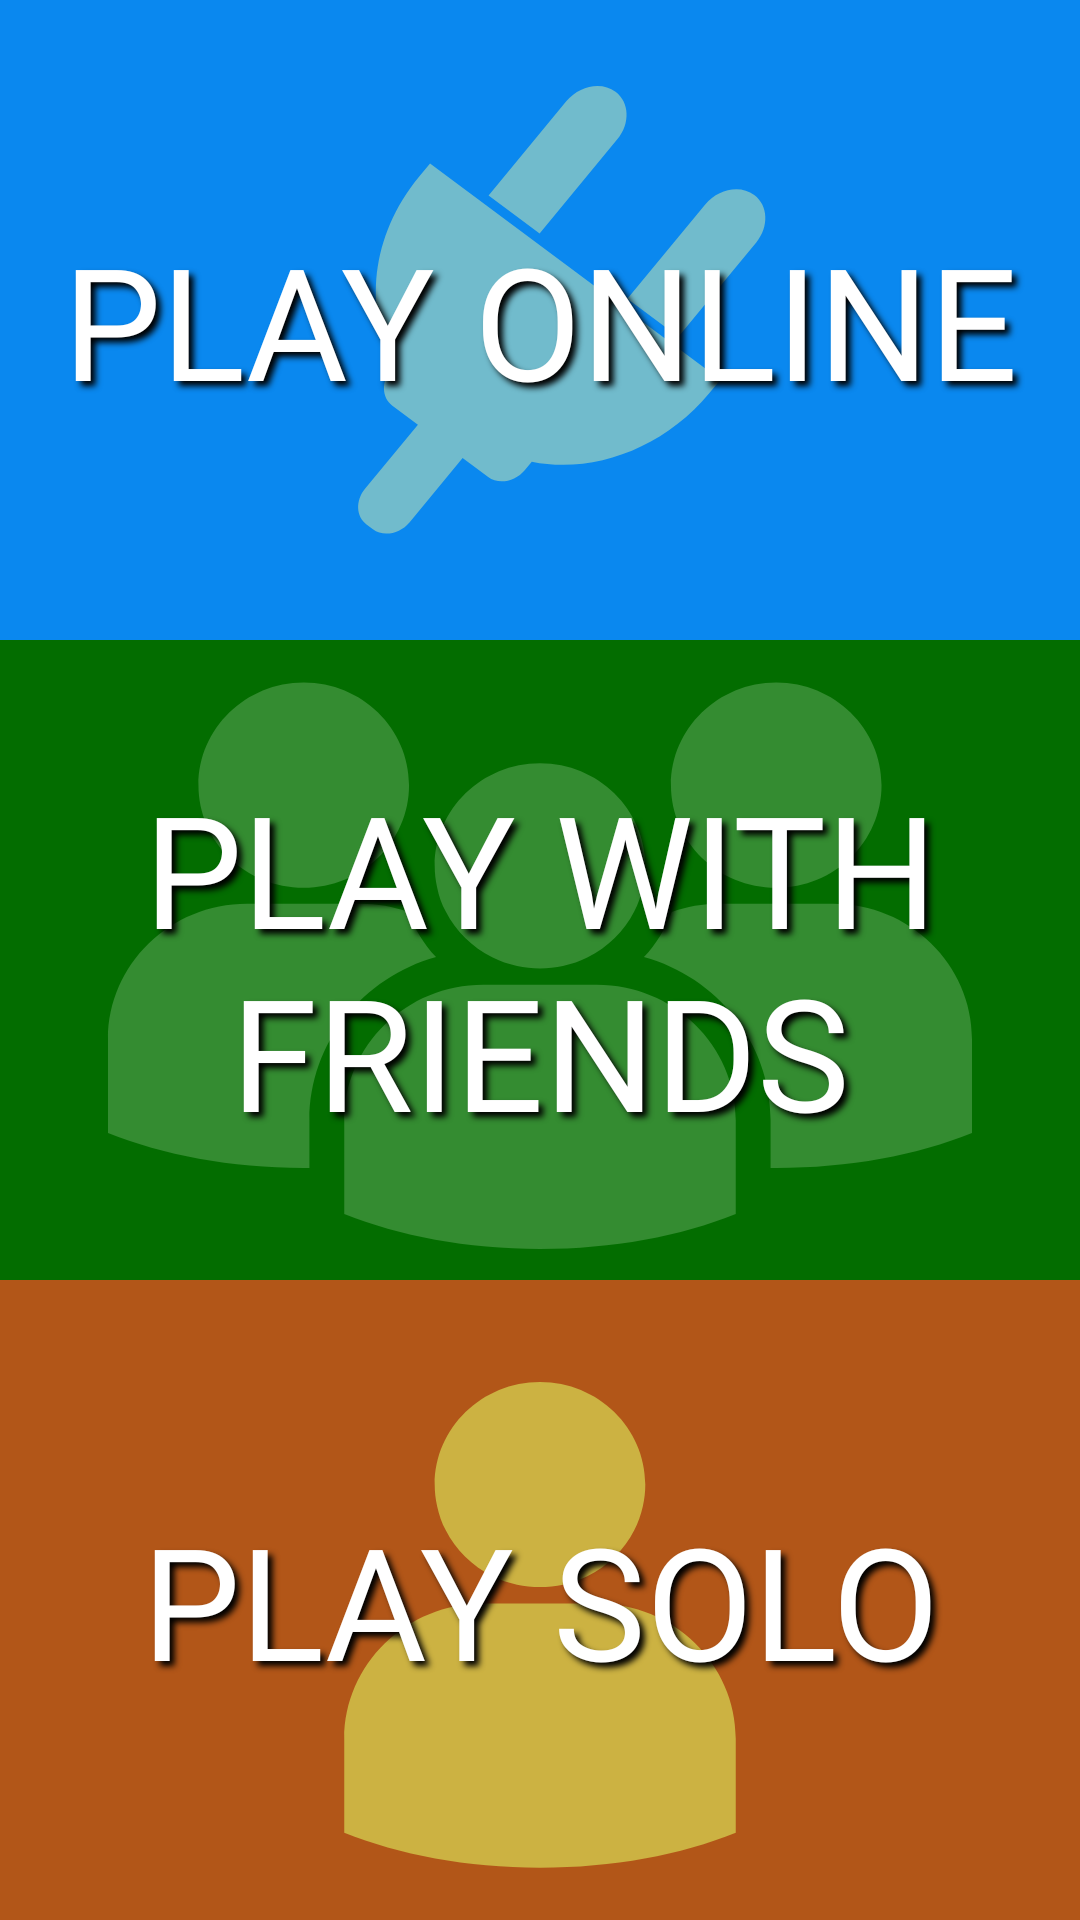

Here is an Android app screen rendered from its layout file. Give the layout XML and the strings, colors and styles it references.
<!-- AndroidManifest.xml: application theme Theme.NameGameT3 -->
<!-- res/layout/activity_public_private.xml -->
<?xml version="1.0" encoding="utf-8"?>
<androidx.constraintlayout.widget.ConstraintLayout xmlns:android="http://schemas.android.com/apk/res/android"
    xmlns:app="http://schemas.android.com/apk/res-auto"
    xmlns:tools="http://schemas.android.com/tools"
    android:id="@+id/pubpriv_main"
    android:layout_width="match_parent"
    android:layout_height="match_parent"
    android:background="@color/background"
    tools:context=".HomeMade.Startup.PublicPrivate">

    <TextView
        android:id="@+id/public_room_btn_txt"
        android:layout_width="0dp"
        android:layout_height="0dp"
        android:background="@drawable/public_btn_bg_pp"
        android:fontFamily="@font/advent_pro_semibold"
        android:gravity="center_horizontal|center_vertical"
        android:shadowColor="@color/black"
        android:shadowDx="5"
        android:shadowDy="5"
        android:shadowRadius="5"
        android:text="@string/public_room_btn"
        android:textAllCaps="true"
        android:textColor="@color/white"
        android:textSize="52sp"
        android:typeface="normal"
        app:layout_constraintBottom_toTopOf="@+id/private_room_btn_txt"
        app:layout_constraintEnd_toEndOf="parent"
        app:layout_constraintStart_toStartOf="parent"
        app:layout_constraintTop_toTopOf="parent"
        tools:ignore="TextContrastCheck" />

    <TextView
        android:id="@+id/private_room_btn_txt"
        android:layout_width="0dp"
        android:layout_height="0dp"
        android:background="@drawable/private_btn_bg_pp"
        android:fontFamily="@font/advent_pro_semibold"
        android:gravity="center_horizontal|center_vertical"
        android:shadowColor="@color/black"
        android:shadowDx="5"
        android:shadowDy="5"
        android:shadowRadius="5"
        android:text="@string/private_room_btn"
        android:textAllCaps="true"
        android:textColor="@color/white"
        android:textSize="52sp"
        android:typeface="normal"
        app:layout_constraintBottom_toTopOf="@+id/solo_room_btn_txt"
        app:layout_constraintEnd_toEndOf="parent"
        app:layout_constraintStart_toStartOf="parent"
        app:layout_constraintTop_toBottomOf="@+id/public_room_btn_txt" />


    <TextView
        android:id="@+id/solo_room_btn_txt"
        android:layout_width="0dp"
        android:layout_height="0dp"
        android:background="@drawable/solo_btn_bg_pp"
        android:fontFamily="@font/advent_pro_semibold"
        android:gravity="center_horizontal|center_vertical"
        android:shadowColor="@color/black"
        android:shadowDx="5"
        android:shadowDy="5"
        android:shadowRadius="5"
        android:text="@string/solo_room_btn"
        android:textAllCaps="true"
        android:textColor="@color/white"
        android:textSize="52sp"
        android:typeface="normal"
        app:layout_constraintBottom_toBottomOf="parent"
        app:layout_constraintEnd_toEndOf="parent"
        app:layout_constraintStart_toStartOf="parent"
        app:layout_constraintTop_toBottomOf="@+id/private_room_btn_txt"
        tools:ignore="TextContrastCheck,TextContrastCheck" />

    <View
        android:id="@+id/blocking_view_pp"
        android:layout_width="match_parent"
        android:layout_height="match_parent"
        android:alpha="0.8"
        android:background="#000000"
        android:visibility="gone"
        app:layout_constraintBottom_toBottomOf="parent"
        app:layout_constraintEnd_toEndOf="parent"
        app:layout_constraintStart_toStartOf="parent"
        app:layout_constraintTop_toTopOf="parent" />

    <TextView
        android:id="@+id/tut_tv_info_pp"
        android:layout_width="wrap_content"
        android:layout_height="wrap_content"
        android:layout_marginStart="3dp"
        android:layout_marginEnd="3dp"
        android:background="@color/background"
        android:backgroundTint="@color/black"
        android:fontFamily="@font/advent_pro_semibold"
        android:shadowColor="#373737"
        android:shadowDx="2"
        android:shadowDy="2"
        android:shadowRadius="1.6"
        android:text="@string/tut_mess_0"
        android:textAlignment="center"
        android:textAppearance="@style/TextAppearance.AppCompat.Medium"
        android:textColor="@color/tut_info"
        android:textSize="30sp"
        android:textStyle="bold"
        android:typeface="normal"
        android:visibility="gone"
        app:layout_constraintBottom_toBottomOf="parent"
        app:layout_constraintEnd_toEndOf="parent"
        app:layout_constraintStart_toStartOf="parent"
        app:layout_constraintTop_toBottomOf="@+id/public_room_btn_txt" />

    <Button
        android:id="@+id/tut_btn_stop_pp"
        android:layout_width="0dp"
        android:layout_height="50dp"
        android:layout_marginTop="20dp"
        android:background="@drawable/xml_small_orange"
        android:text="@string/tut_stop"
        android:textAlignment="center"
        android:visibility="gone"
        app:layout_constraintEnd_toStartOf="@+id/tut_btn_next_pp"
        app:layout_constraintStart_toStartOf="parent"
        app:layout_constraintTop_toBottomOf="@+id/tut_tv_info_pp" />

    <Button
        android:id="@+id/tut_btn_next_pp"
        android:layout_width="0dp"
        android:layout_height="50dp"
        android:layout_marginTop="20dp"
        android:background="@drawable/xml_small_blue"
        android:text="@string/tut_next"
        android:textAlignment="center"
        android:visibility="gone"
        app:layout_constraintEnd_toEndOf="parent"
        app:layout_constraintStart_toEndOf="@id/tut_btn_stop_pp"
        app:layout_constraintTop_toBottomOf="@+id/tut_tv_info_pp" />

</androidx.constraintlayout.widget.ConstraintLayout>
<!-- resources referenced by this layout -->
<resources>
  <color name="background">#323232</color>
  <color name="black">#FF000000</color>
  <color name="tut_info">#F0FF22</color>
  <color name="white">#FFFFFFFF</color>
  <!-- drawable solo_btn_bg_pp (drawable) -->
  <vector xmlns:android="http://schemas.android.com/apk/res/android"
      android:width="400dp"
      android:height="243.4dp"
      android:viewportWidth="400"
      android:viewportHeight="243.4">
    <path
        android:pathData="M0,0h400v243.4h-400z"
        android:fillColor="#B25618"/>
    <path
        android:pathData="M165.1,95.2c3.7,7.5 9.8,13.6 17.2,17.4c2.9,1.5 6,2.6 9.2,3.3c2.7,0.6 5.6,0.9 8.5,0.9c2.9,0 5.8,-0.3 8.5,-0.9c3.2,-0.7 6.3,-1.8 9.2,-3.3c7.4,-3.8 13.5,-9.9 17.2,-17.4c1.4,-2.9 2.5,-6 3.2,-9.2c0.6,-2.6 0.9,-5.4 0.9,-8.2c0,-21.5 -17.5,-39 -39,-39c-21.5,0 -39,17.5 -39,39c0,2.8 0.3,5.5 0.9,8.2C162.6,89.2 163.6,92.3 165.1,95.2zM221,123h-42c-28.4,0 -51.5,23.1 -51.5,51.5v35.7c20.3,8.3 45.4,13.3 72.5,13.3c27.1,0 52.2,-4.9 72.5,-13.3v-35.7C272.5,146 249.4,123 221,123z"
        android:fillColor="#CCB242"/>
  </vector>
  <string name="private_room_btn">Play With Friends</string>
  <string name="public_room_btn">Play Online</string>
  <string name="solo_room_btn">Play Solo</string>
  <string name="tut_mess_0">You can change your username at any time up here</string>
  <string name="tut_next">Got it!</string>
  <string name="tut_stop">Cancel</string>
  <color name="grey">#424242</color>
  <color name="black_overlay">#66000000</color>
  <color name="light_blue_900">#FF01579B</color>
  <color name="blue_darkest">#03299C</color>
  <color name="blue_darker">#002C40</color>
  <color name="blue_text">#4DB1FF</color>
  <color name="red_800">#FF0000</color>
  <color name="snack_text">#FF5722</color>
  <color name="cyan_500">#00A9BF</color>
  <color name="teal_600">#039696</color>
  <color name="hint">#AAAAAA</color>
  <color name="red_200">#C80A0A</color>
  <color name="red_700">#00FF00</color>
  <style name="ButtonTheme0" parent="android:Widget.Material.Button.Borderless">
          <item name="android:textColor">@android:color/white</item>
          <item name="android:background">@drawable/xml_create</item>
          <item name="android:typeface">normal</item>
          <item name="android:fontFamily">@font/advent_pro_semibold</item>
          <item name="android:textSize">17sp</item>
          <item name="android:textAlignment">textStart</item>
          <item name="android:windowIsTranslucent">false</item>
          <item name="android:windowIsFloating">false</item>
      </style>
  <!-- drawable xml_create (drawable) -->
  <?xml version="1.0" encoding="utf-8"?>
  <selector xmlns:android="http://schemas.android.com/apk/res/android">
      <item android:state_pressed="true">
          <color android:color="@color/white_overlay"/>
      </item>
      <item android:state_enabled="false">
          <nine-patch android:src="@drawable/button_disabled"/>
      </item>
      <item>
          <nine-patch android:src="@drawable/button_create"/>
      </item>
  </selector>
  <color name="white_overlay">#939393</color>
</resources>
